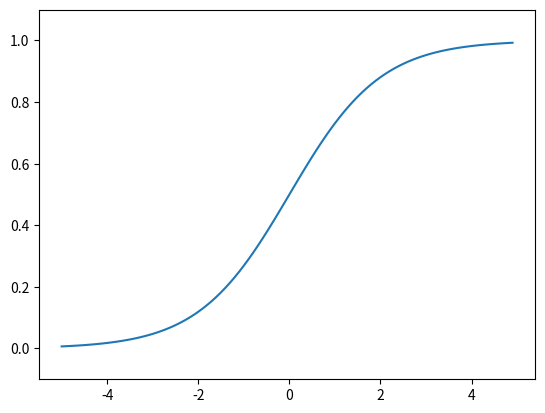

Python code for this plot:
import numpy as np
import matplotlib.pylab as plt

def sigmoid(x):
    return 1 / (1 + np.exp(-x))


x = np.arange(-5.0, 5.0, 0.1)
y = sigmoid(x)
plt.plot(x, y)
plt.ylim(-0.1, 1.1)
plt.show()